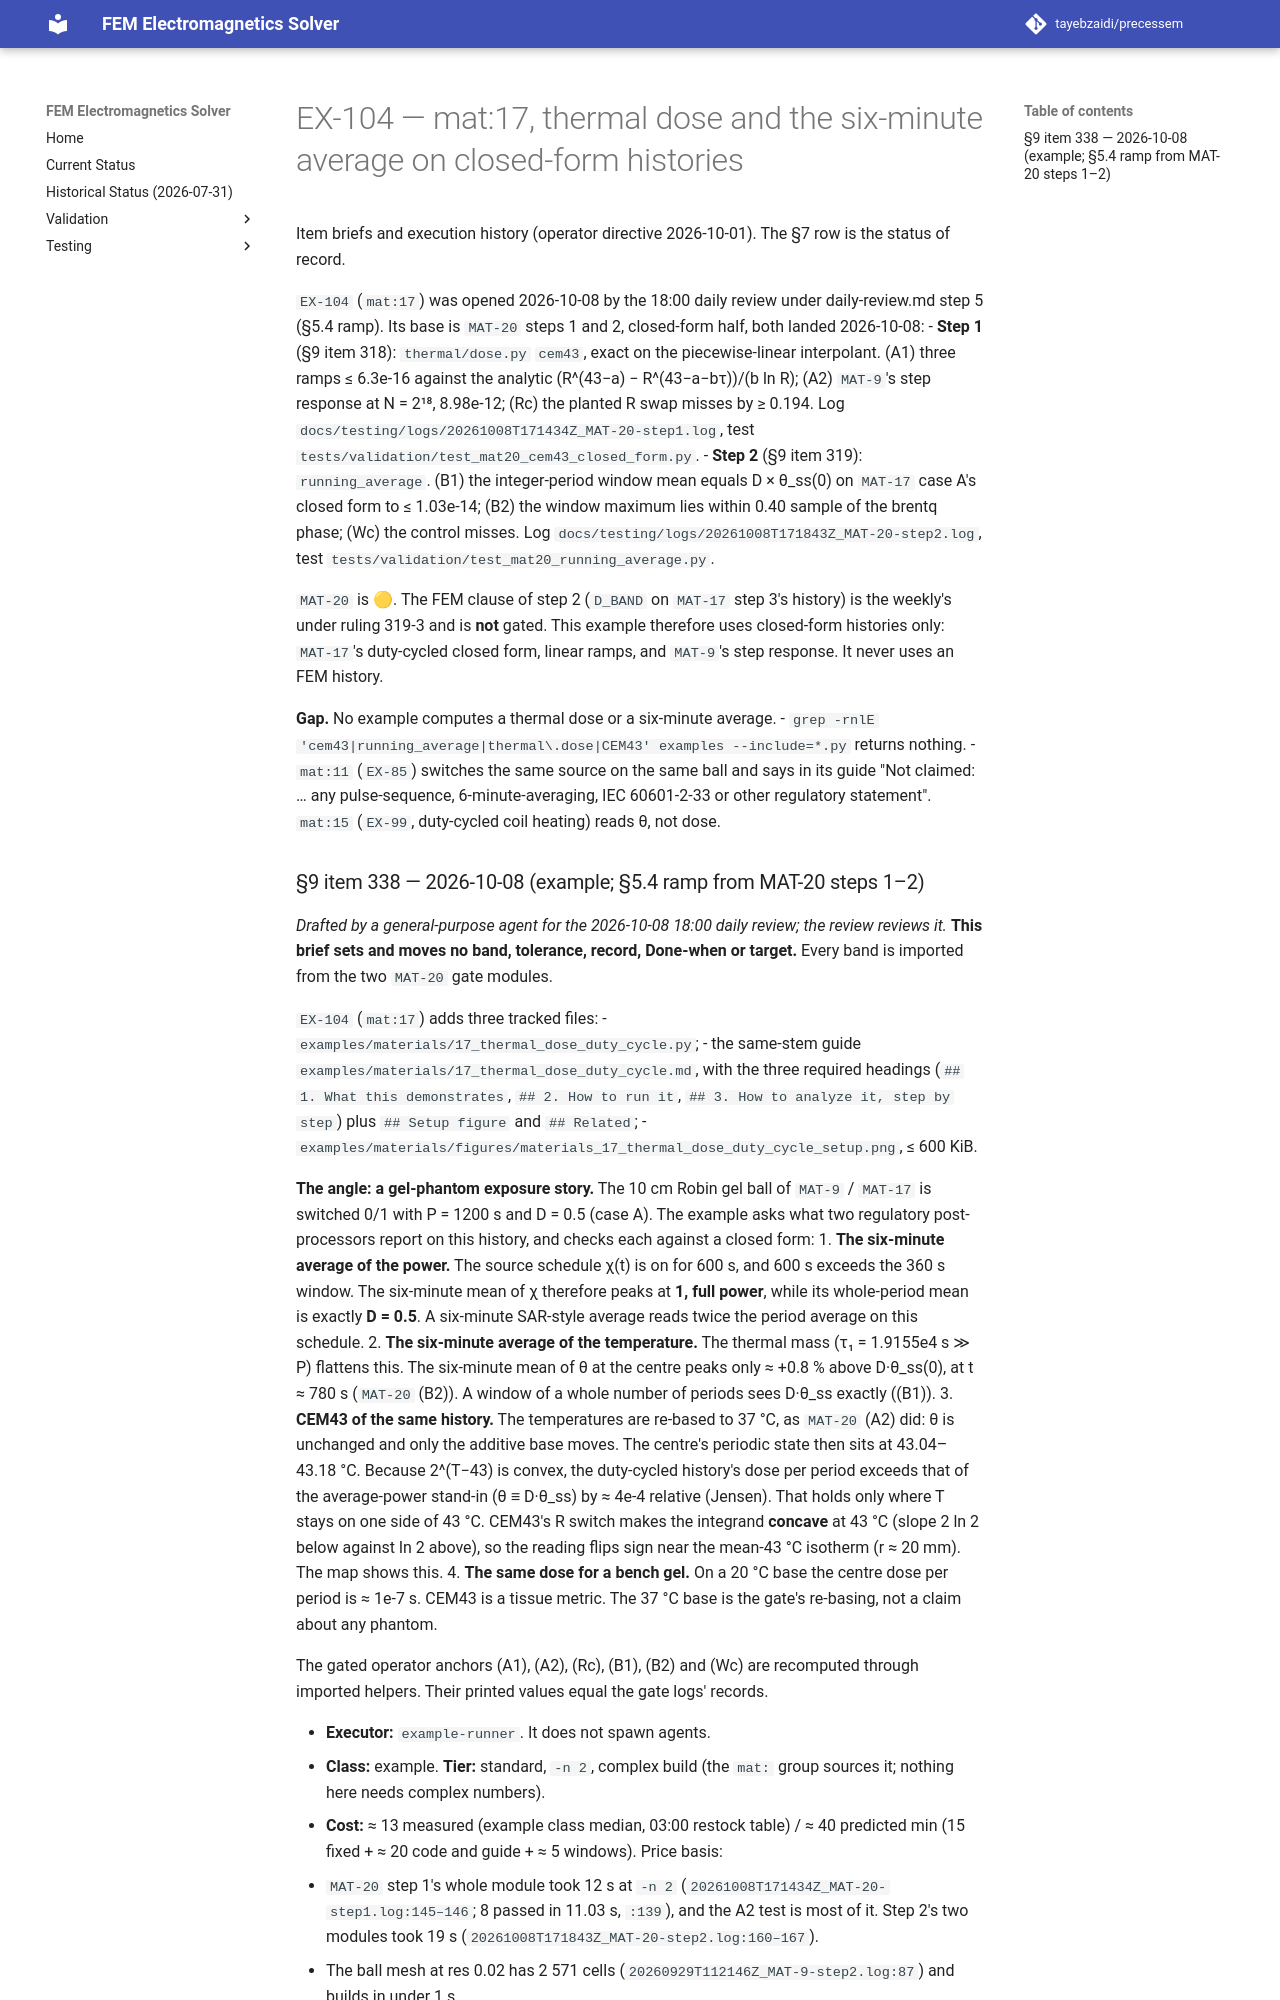

repository: tayebzaidi/precessem · page: planning/chunks/EX-104/index.html · generator: mkdocs

# EX-104 — mat:17, thermal dose and the six-minute average on closed-form histories

Item briefs and execution history (operator directive 2026-10-01). The §7 row is the status of record.

`EX-104` (`mat:17`) was opened 2026-10-08 by the 18:00 daily review under daily-review.md step 5 (§5.4 ramp). Its base is `MAT-20` steps 1 and 2, closed-form half, both landed 2026-10-08:
- **Step 1** (§9 item 318): `thermal/dose.py` `cem43`, exact on the piecewise-linear interpolant. (A1) three ramps ≤ 6.3e-16 against the analytic (R^(43−a) − R^(43−a−bτ))/(b ln R); (A2) `MAT-9`'s step response at N = 2¹⁸, 8.98e-12; (Rc) the planted R swap misses by ≥ 0.194. Log `docs/testing/logs/20261008T171434Z_MAT-20-step1.log`, test `tests/validation/test_mat20_cem43_closed_form.py`.
- **Step 2** (§9 item 319): `running_average`. (B1) the integer-period window mean equals D × θ_ss(0) on `MAT-17` case A's closed form to ≤ 1.03e-14; (B2) the window maximum lies within 0.40 sample of the brentq phase; (Wc) the control misses. Log `docs/testing/logs/20261008T171843Z_MAT-20-step2.log`, test `tests/validation/test_mat20_running_average.py`.

`MAT-20` is 🟡. The FEM clause of step 2 (`D_BAND` on `MAT-17` step 3's history) is the weekly's under ruling 319-3 and is **not** gated. This example therefore uses closed-form histories only: `MAT-17`'s duty-cycled closed form, linear ramps, and `MAT-9`'s step response. It never uses an FEM history.

**Gap.** No example computes a thermal dose or a six-minute average.
- `grep -rnlE 'cem43|running_average|thermal\.dose|CEM43' examples --include=*.py` returns nothing.
- `mat:11` (`EX-85`) switches the same source on the same ball and says in its guide "Not claimed: … any pulse-sequence, 6-minute-averaging, IEC 60601-2-33 or other regulatory statement". `mat:15` (`EX-99`, duty-cycled coil heating) reads θ, not dose.
